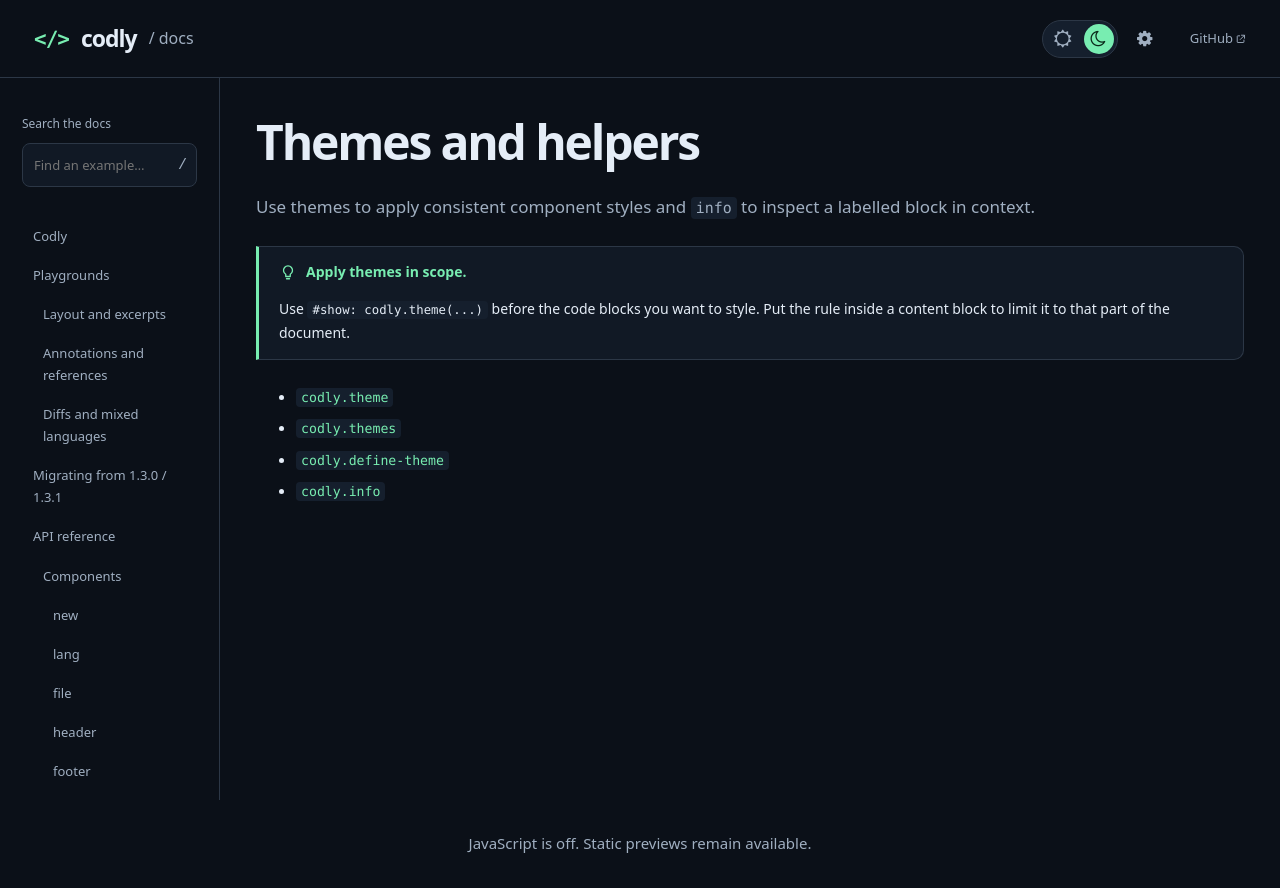

repository: Dherse/codly · page: api/helpers/index.html · generator: mdbook

# Themes and helpers

Use themes to apply consistent component styles and `info` to inspect a labelled block in context.

> [!TIP] Apply themes in scope.
> Use `#show: codly.theme(...)` before the code blocks you want to style.
> Put the rule inside a content block to limit it to that part of the document.

- [`codly.theme`](theme.md)
- [`codly.themes`](themes.md)
- [`codly.define-theme`](define-theme.md)
- [`codly.info`](info.md)
